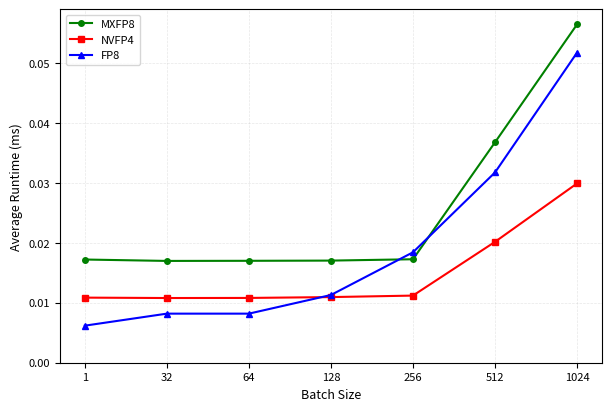

Source code (Python):
import matplotlib.pyplot as plt
import numpy as np

# mixtral
# batch_sizes = [1, 32, 64, 128, 256, 512, 1024, 2048]
# model = "qwen"

# if model == "mixtral":
#     nvfp4_times = [0.031971, 0.026903, 0.017878, 0.018286, 0.038200, 0.051696, 0.089943, 0.176869]
#     mxfp8_times = [0.057560, 0.030071, 0.029754, 0.030085, 0.069115, 0.107542, 0.187313, 0.377123]
#     fp8_times = [0.013490, 0.017457, 0.017485, 0.030701, 0.055265, 0.098988, 0.173424, 0.280313]

# if model == "qwen":
#     nvfp4_times = [0.010862, 0.010794, 0.010810, 0.010951, 0.011201, 0.020169, 0.029917, 0.048987]
#     mxfp8_times = [0.017219, 0.016985, 0.017005, 0.017040, 0.017264, 0.036774, 0.056450, 0.095722]
#     fp8_times = [0.006182, 0.008189, 0.008189, 0.011300, 0.018424, 0.031748, 0.051740, 0.087413]

batch_sizes = [1, 32, 64, 128, 256, 512, 1024]
model = "qwen"

if model == "mixtral":
    nvfp4_times = [0.031971, 0.026903, 0.017878, 0.018286, 0.038200, 0.051696, 0.089943]
    mxfp8_times = [0.057560, 0.030071, 0.029754, 0.030085, 0.069115, 0.107542, 0.187313]
    fp8_times = [0.013490, 0.017457, 0.017485, 0.030701, 0.055265, 0.098988, 0.173424]

if model == "qwen":
    nvfp4_times = [0.010862, 0.010794, 0.010810, 0.010951, 0.011201, 0.020169, 0.029917]
    mxfp8_times = [0.017219, 0.016985, 0.017005, 0.017040, 0.017264, 0.036774, 0.056450]
    fp8_times = [0.006182, 0.008189, 0.008189, 0.011300, 0.018424, 0.031748, 0.051740]


# Create figure with compact size
fig, ax = plt.subplots(figsize=(6, 4))

# Plot lines with evenly spaced x-positions
x_positions = np.arange(len(batch_sizes))
ax.plot(x_positions, mxfp8_times, 'o-', color='green', linewidth=1.5, 
        markersize=4, label='MXFP8')
ax.plot(x_positions, nvfp4_times, 's-', color='red', linewidth=1.5, 
        markersize=4, label='NVFP4')
ax.plot(x_positions, fp8_times, '^-', color='blue', linewidth=1.5, 
        markersize=4, label='FP8')

# Labels and formatting
ax.set_xlabel('Batch Size', fontsize=9)
ax.set_ylabel('Average Runtime (ms)', fontsize=9)
ax.tick_params(labelsize=8)
ax.grid(True, alpha=0.3, linestyle='--', linewidth=0.5)
ax.legend(fontsize=8, frameon=True, loc='upper left')

# Set x-ticks to actual batch sizes
ax.set_xticks(x_positions)
ax.set_xticklabels(batch_sizes)

# Set y-axis to start from 0
ax.set_ylim(bottom=0)

# Tight layout
plt.tight_layout(pad=0.3)

# Save figure
if model == "mixtral":
    plt.savefig('nvfp4_mxfp8_mixtral_moe.png', dpi=300, bbox_inches='tight')
if model == "qwen":
    plt.savefig('nvfp4_mxfp8_qwen_moe.png', dpi=300, bbox_inches='tight')
